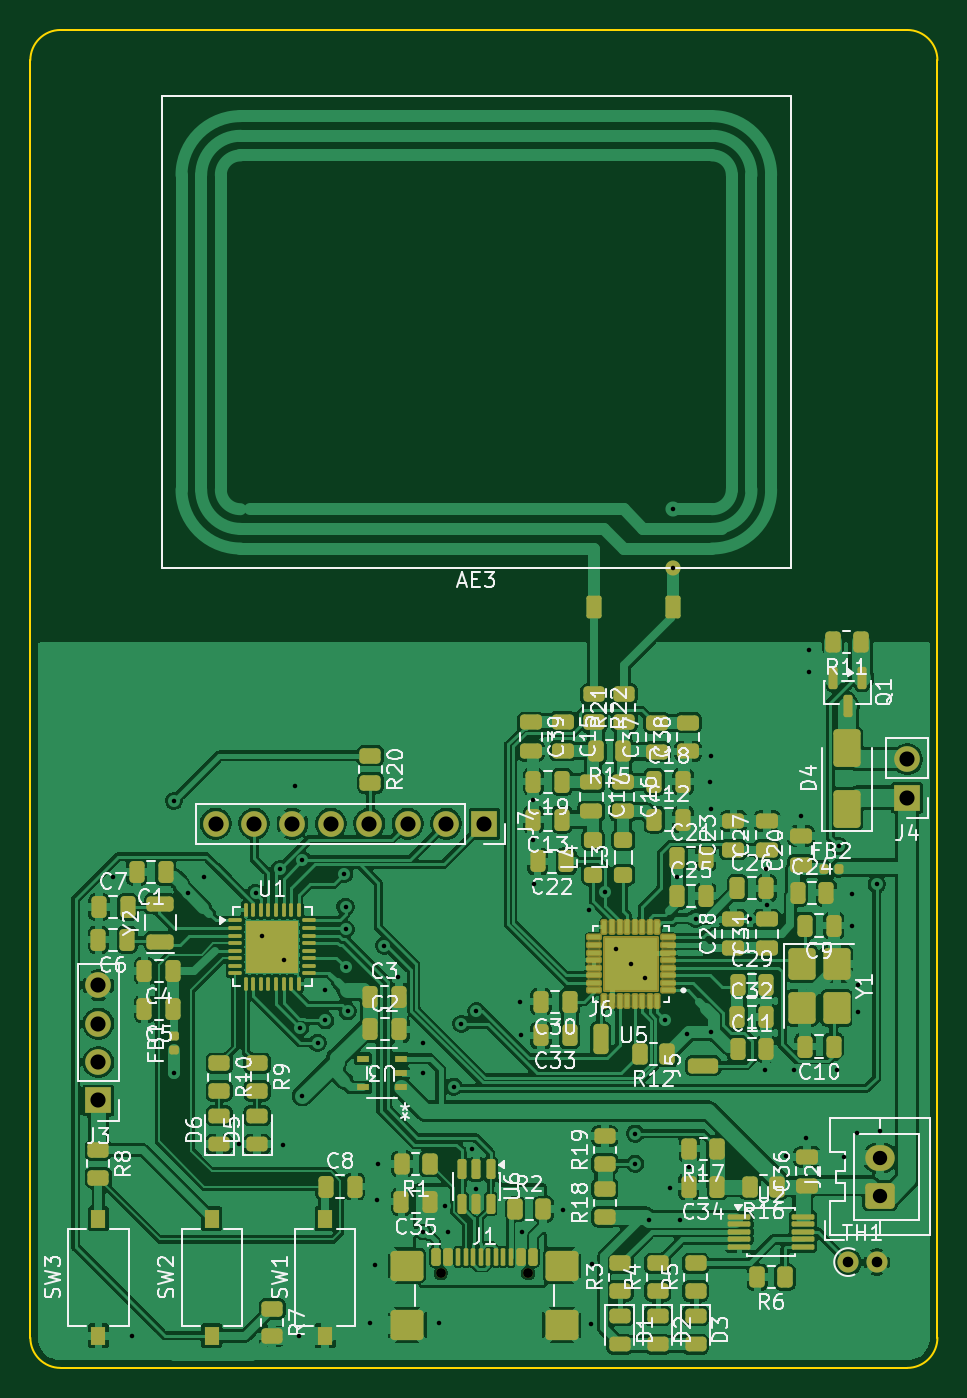
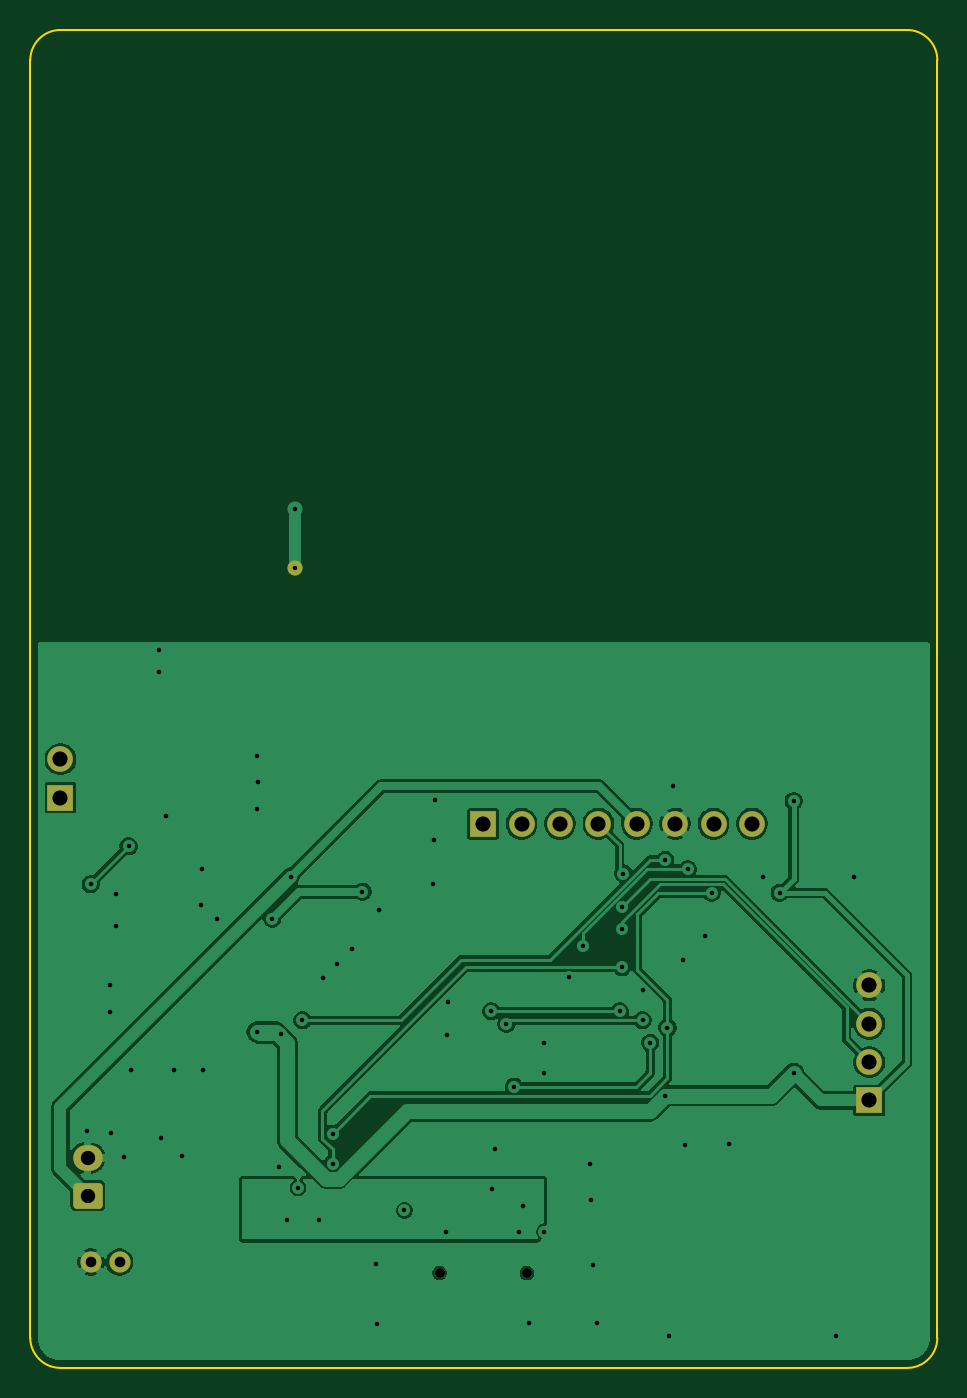
Circuit board: 11 layer files. Board 60.0 x 88.5 mm.
- bottom_copper: Attendance Management System-B_Cu.gbr (86790 bytes)
- bottom_mask: Attendance Management System-B_Mask.gbr (2023 bytes)
- paste: Attendance Management System-B_Paste.gbr (515 bytes)
- bottom_silk: Attendance Management System-B_Silkscreen.gbr (516 bytes)
- outline: Attendance Management System-Edge_Cuts.gbr (1055 bytes)
- top_copper: Attendance Management System-F_Cu.gbr (473299 bytes)
- top_mask: Attendance Management System-F_Mask.gbr (13920 bytes)
- paste: Attendance Management System-F_Paste.gbr (13146 bytes)
- top_silk: Attendance Management System-F_Silkscreen.gbr (148964 bytes)
- drill: Attendance Management System-NPTH.drl (406 bytes)
- drill: Attendance Management System-PTH.drl (2335 bytes)

=== bottom_copper: Attendance Management System-B_Cu.gbr (86790 bytes, source omitted) ===
=== bottom_mask: Attendance Management System-B_Mask.gbr (2023 bytes, source withheld) ===
=== paste: Attendance Management System-B_Paste.gbr ===
%TF.GenerationSoftware,KiCad,Pcbnew,10.0.6-10.0.6~ubuntu24.04.1*%
%TF.CreationDate,2026-09-26T00:42:25+05:30*%
%TF.ProjectId,Attendance Management System,41747465-6e64-4616-9e63-65204d616e61,rev?*%
%TF.SameCoordinates,Original*%
%TF.FileFunction,Paste,Bot*%
%TF.FilePolarity,Positive*%
%FSLAX46Y46*%
G04 Gerber Fmt 4.6, Leading zero omitted, Abs format (unit mm)*
G04 Created by KiCad (PCBNEW 10.0.6-10.0.6~ubuntu24.04.1) date 2026-09-26 00:42:25*
%MOMM*%
%LPD*%
G01*
G04 APERTURE LIST*
G04 APERTURE END LIST*
M02*

=== bottom_silk: Attendance Management System-B_Silkscreen.gbr ===
%TF.GenerationSoftware,KiCad,Pcbnew,10.0.6-10.0.6~ubuntu24.04.1*%
%TF.CreationDate,2026-09-26T00:42:25+05:30*%
%TF.ProjectId,Attendance Management System,41747465-6e64-4616-9e63-65204d616e61,rev?*%
%TF.SameCoordinates,Original*%
%TF.FileFunction,Legend,Bot*%
%TF.FilePolarity,Positive*%
%FSLAX46Y46*%
G04 Gerber Fmt 4.6, Leading zero omitted, Abs format (unit mm)*
G04 Created by KiCad (PCBNEW 10.0.6-10.0.6~ubuntu24.04.1) date 2026-09-26 00:42:25*
%MOMM*%
%LPD*%
G01*
G04 APERTURE LIST*
G04 APERTURE END LIST*
M02*

=== outline: Attendance Management System-Edge_Cuts.gbr ===
%TF.GenerationSoftware,KiCad,Pcbnew,10.0.6-10.0.6~ubuntu24.04.1*%
%TF.CreationDate,2026-09-26T00:42:26+05:30*%
%TF.ProjectId,Attendance Management System,41747465-6e64-4616-9e63-65204d616e61,rev?*%
%TF.SameCoordinates,Original*%
%TF.FileFunction,Profile,NP*%
%FSLAX46Y46*%
G04 Gerber Fmt 4.6, Leading zero omitted, Abs format (unit mm)*
G04 Created by KiCad (PCBNEW 10.0.6-10.0.6~ubuntu24.04.1) date 2026-09-26 00:42:26*
%MOMM*%
%LPD*%
G01*
G04 APERTURE LIST*
%TA.AperFunction,Profile*%
%ADD10C,0.100000*%
%TD*%
G04 APERTURE END LIST*
D10*
X100000000Y-58500000D02*
G75*
G02*
X102000000Y-56500000I2000000J0D01*
G01*
X100000000Y-143000000D02*
X100000000Y-58500000D01*
X102000000Y-56500000D02*
X158000000Y-56500000D01*
X102000000Y-145000000D02*
G75*
G02*
X100000000Y-143000000I0J2000000D01*
G01*
X158000000Y-56500000D02*
G75*
G02*
X160000000Y-58500000I0J-2000000D01*
G01*
X158000000Y-145000000D02*
X102000000Y-145000000D01*
X160000000Y-58500000D02*
X160000000Y-143000000D01*
X160000000Y-143000000D02*
G75*
G02*
X158000000Y-145000000I-2000000J0D01*
G01*
M02*

=== top_copper: Attendance Management System-F_Cu.gbr (473299 bytes, source omitted) ===
=== top_mask: Attendance Management System-F_Mask.gbr (13920 bytes, source omitted) ===
=== paste: Attendance Management System-F_Paste.gbr (13146 bytes, source omitted) ===
=== top_silk: Attendance Management System-F_Silkscreen.gbr (148964 bytes, source omitted) ===
=== drill: Attendance Management System-NPTH.drl ===
M48
; DRILL file KiCad 10.0.6-10.0.6~ubuntu24.04.1 date 2026-09-26T00:42:13
; FORMAT={-:-/ absolute / metric / decimal}
; #@! TF.CreationDate,2026-09-26T00:42:13+05:30
; #@! TF.GenerationSoftware,Kicad,Pcbnew,10.0.6-10.0.6~ubuntu24.04.1
; #@! TF.FileFunction,NonPlated,1,2,NPTH
FMAT,2
METRIC
; #@! TA.AperFunction,NonPlated,NPTH,ComponentDrill
T1C0.650
%
G90
G05
T1
X127.149Y-138.727
X132.929Y-138.727
M30

=== drill: Attendance Management System-PTH.drl ===
M48
; DRILL file KiCad 10.0.6-10.0.6~ubuntu24.04.1 date 2026-09-26T00:42:13
; FORMAT={-:-/ absolute / metric / decimal}
; #@! TF.CreationDate,2026-09-26T00:42:13+05:30
; #@! TF.GenerationSoftware,Kicad,Pcbnew,10.0.6-10.0.6~ubuntu24.04.1
; #@! TF.FileFunction,Plated,1,2,PTH
FMAT,2
METRIC
; #@! TA.AperFunction,Plated,PTH,ViaDrill
T1C0.300
; #@! TA.AperFunction,Plated,PTH,ComponentDrill
T2C0.300
; #@! TA.AperFunction,Plated,PTH,ComponentDrill
T3C0.700
; #@! TA.AperFunction,Plated,PTH,ComponentDrill
T4C0.950
; #@! TA.AperFunction,Plated,PTH,ComponentDrill
T5C1.000
%
G90
G05
T1
X105.5Y-112.5
X106.695Y-142.875
X109.5Y-107.5
X109.5Y-125.5
X110.424Y-113.576
X111.5Y-112.5
X113.781Y-130.2
X114.91Y-113.587
X115.338Y-116.46
X116.5Y-112.0
X116.708Y-130.256
X116.804Y-118.043
X117.5Y-106.5
X117.743Y-142.875
X117.85Y-122.5
X118.0Y-111.4
X118.0Y-127.0
X119.0Y-123.5
X119.5Y-120.0
X119.5Y-122.0
X120.771Y-112.3
X120.85Y-114.5
X120.85Y-116.0
X120.85Y-118.5
X121.0Y-121.4
X122.5Y-142.0
X122.793Y-138.166
X122.932Y-133.895
X123.0Y-131.5
X123.425Y-117.075
X124.349Y-119.149
X126.0Y-123.5
X126.0Y-125.5
X126.0Y-136.0
X127.0Y-142.0
X127.425Y-134.264
X127.639Y-136.0
X128.0Y-126.4
X128.5Y-122.25
X129.231Y-130.507
X129.49Y-133.192
X129.5Y-121.4
X132.36Y-120.82
X132.439Y-122.963
X132.5Y-136.0
X133.225Y-107.449
X133.275Y-110.1
X133.331Y-112.967
X135.248Y-134.58
X136.958Y-114.708
X137.069Y-142.072
X137.14Y-138.146
X138.025Y-113.5
X138.75Y-117.289
X139.725Y-118.275
X140.0Y-129.5
X140.0Y-131.5
X140.655Y-119.234
X140.9Y-135.225
X142.0Y-122.0
X142.282Y-133.083
X142.775Y-112.5
X143.0Y-135.225
X143.431Y-122.931
X143.55Y-131.691
X144.0Y-115.275
X144.948Y-106.259
X145.0Y-104.5
X145.0Y-108.0
X145.0Y-122.775
X147.622Y-115.283
X148.579Y-125.297
X148.644Y-111.999
X148.713Y-114.376
X149.966Y-131.002
X150.481Y-125.3
X151.0Y-108.5
X151.323Y-129.811
X151.5Y-97.5
X151.5Y-99.0
X153.347Y-125.3
X153.5Y-110.5
X153.8Y-131.05
X154.359Y-113.636
X154.359Y-115.779
X154.662Y-129.444
X154.739Y-119.693
X154.739Y-121.439
X156.0Y-113.0
X156.217Y-129.329
T2
X142.5Y-88.2
X142.5Y-92.1
T3
X154.095Y-138.0
X155.995Y-138.0
T4
X156.2Y-131.1
X156.2Y-133.6
T5
X104.5Y-119.69
X104.5Y-122.23
X104.5Y-124.77
X104.5Y-127.31
X112.26Y-109.0
X114.8Y-109.0
X117.34Y-109.0
X119.88Y-109.0
X122.42Y-109.0
X124.96Y-109.0
X127.5Y-109.0
X130.04Y-109.0
X158.0Y-104.735
X158.0Y-107.275
M30
